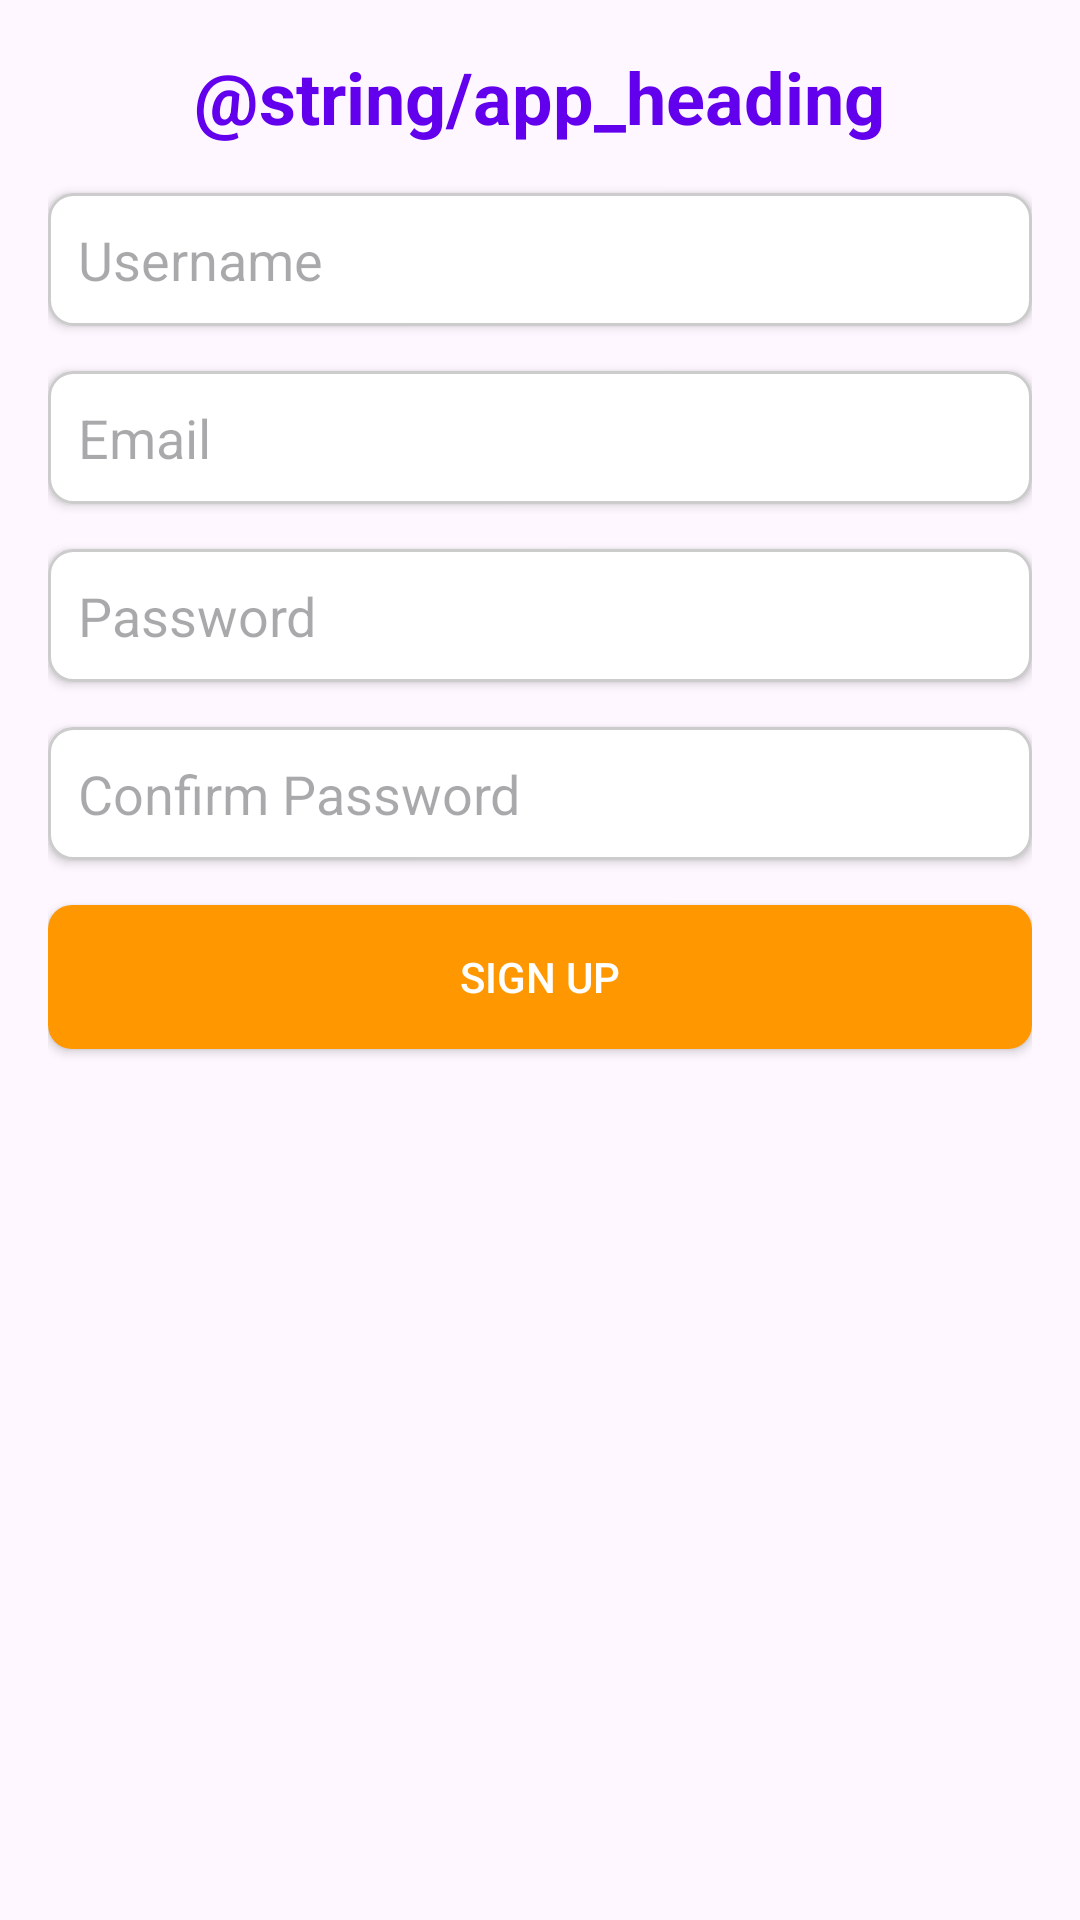

Android layout source for this screen:
<!-- AndroidManifest.xml: application theme Theme.MyApplication -->
<!-- res/layout/register_layout.xml -->
<?xml version="1.0" encoding="utf-8"?>
<LinearLayout xmlns:android="http://schemas.android.com/apk/res/android"
    android:layout_width="match_parent"
    android:layout_height="match_parent"
    android:orientation="vertical"
    android:padding="16dp">

    <TextView
        android:id="@+id/appHeadingReg"
        android:layout_width="wrap_content"
        android:layout_height="wrap_content"
        android:text="@string/app_heading"
        android:textColor="@color/primary"
        android:textSize="24sp"
        android:textStyle="bold"
        android:layout_gravity="center_horizontal"
        android:layout_marginBottom="16dp" />

    <EditText
        android:id="@+id/Username"
        android:layout_width="match_parent"
        android:layout_height="wrap_content"
        android:hint="Username"
        android:background="@drawable/edittext_background"
        android:elevation="2dp"
        android:padding="10dp"
        android:layout_marginBottom="15dp"
        android:inputType="text"
        android:autofillHints="Enter Username" />

    <EditText
        android:id="@+id/Email"
        android:layout_width="match_parent"
        android:layout_height="wrap_content"
        android:hint="Email"
        android:layout_marginBottom="15dp"
        android:background="@drawable/edittext_background"
        android:elevation="2dp"
        android:padding="10dp"
        android:inputType="textEmailAddress"
        android:autofillHints="Enter EmailId" />

    <EditText
        android:id="@+id/Password"
        android:layout_width="match_parent"
        android:layout_height="wrap_content"
        android:layout_marginBottom="15dp"
        android:hint="Password"
        android:background="@drawable/edittext_background"
        android:elevation="2dp"
        android:padding="10dp"
        android:inputType="textPassword"
        android:autofillHints="Password" />

    <EditText
        android:id="@+id/ConfirmPassword"
        android:layout_width="match_parent"
        android:layout_height="wrap_content"
        android:layout_marginBottom="15dp"
        android:hint="Confirm Password"
        android:background="@drawable/edittext_background"
        android:elevation="2dp"
        android:padding="10dp"
        android:inputType="textPassword"
        android:autofillHints="Confirm Password" />

    <Button
        android:id="@+id/SignUp"
        android:layout_width="match_parent"
        android:layout_height="wrap_content"
        android:background="@drawable/button_background"
        android:textColor="@android:color/white"
        android:elevation="2dp"
        android:text="Sign Up" />



</LinearLayout>
<!-- resources referenced by this layout -->
<resources>
  <color name="primary">#6200EE</color>
  <!-- drawable button_background (drawable) -->
  <?xml version="1.0" encoding="utf-8"?>
  <selector xmlns:android="http://schemas.android.com/apk/res/android">
      <item android:state_pressed="true">
          <shape android:shape="rectangle">
              <solid android:color="#FF5722" />
              <corners android:radius="8dp" />
          </shape>
      </item>
      <item>
          <shape android:shape="rectangle">
              <solid android:color="#FF9800" />
              <corners android:radius="8dp" />
          </shape>
      </item>
  </selector>
  <!-- drawable edittext_background (drawable) -->
  <?xml version="1.0" encoding="utf-8"?>
      <shape xmlns:android="http://schemas.android.com/apk/res/android">
          <solid android:color="#FFFFFF" />
          <corners android:radius="8dp" />
          <stroke
              android:width="1dp"
              android:color="#CCCCCC" />
      </shape>
  <style name="Theme.MyApplication" parent="Base.Theme.MyApplication" />
  <style name="Base.Theme.MyApplication" parent="Theme.Material3.DayNight.NoActionBar">
          <item name="colorPrimary">@color/primary</item>
          <item name="colorPrimaryContainer">@color/primary_variant</item>
          <item name="colorSecondary">@color/primary_variant</item>
      </style>
  <color name="primary_variant">#3700B3</color>
</resources>
